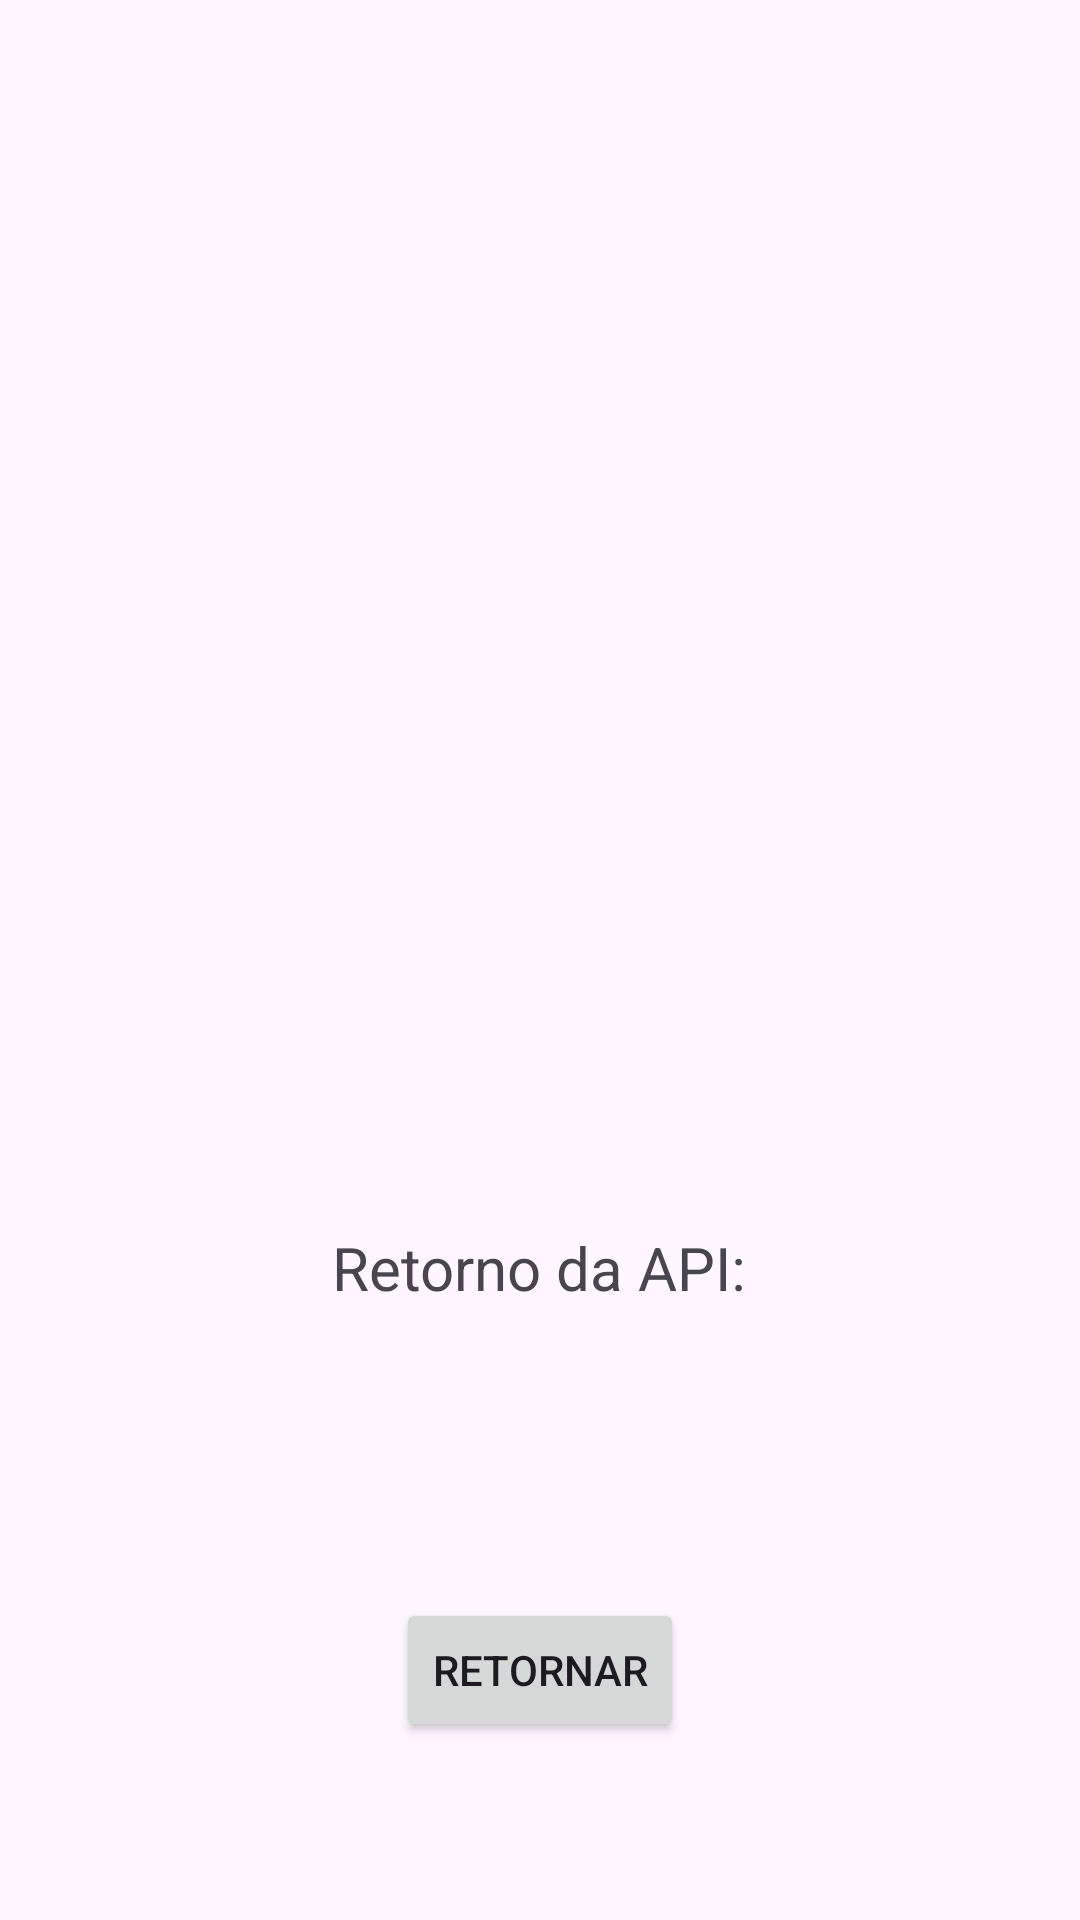

Write the Android layout XML for this screen, with the resource values it uses.
<!-- AndroidManifest.xml: application theme Theme.ConsumerValorantAgent -->
<!-- res/layout/activity_resultado.xml -->
<?xml version="1.0" encoding="utf-8"?>
<LinearLayout xmlns:android="http://schemas.android.com/apk/res/android"
    xmlns:app="http://schemas.android.com/apk/res-auto"
    xmlns:tools="http://schemas.android.com/tools"
    android:id="@+id/main"
    android:layout_width="match_parent"
    android:layout_height="match_parent"
    tools:context=".ResultadoActivity"
    android:orientation="vertical"
    android:padding="15dp"
    android:gravity="center">

    <ImageView
        android:id="@+id/personagemImg"
        android:layout_width="350dp"
        android:layout_height="350dp" />

    <TextView
        android:layout_width="wrap_content"
        android:layout_height="wrap_content"
        android:text="Retorno da API:"
        android:textSize="20sp"
        android:layout_marginBottom="8dp"/>

    <TextView
        android:id="@+id/nameTv"
        android:layout_width="wrap_content"
        android:layout_height="wrap_content"
        android:textSize="24sp"
        android:textStyle="bold"
        tools:text=""/>

    <TextView
        android:id="@+id/descTv"
        android:layout_width="wrap_content"
        android:layout_height="wrap_content"
        android:textSize="24sp"
        android:textStyle="bold"
        tools:text=""/>

    <Button
        android:id="@+id/buttonRetornar"
        android:layout_width="wrap_content"
        android:layout_height="wrap_content"
        android:layout_marginTop="24dp"
        android:text="Retornar" />

</LinearLayout>
<!-- resources referenced by this layout -->
<resources>
  <style name="Theme.ConsumerValorantAgent" parent="Base.Theme.ConsumerValorantAgent" />
  <style name="Base.Theme.ConsumerValorantAgent" parent="Theme.Material3.DayNight.NoActionBar">
          
          
      </style>
</resources>
